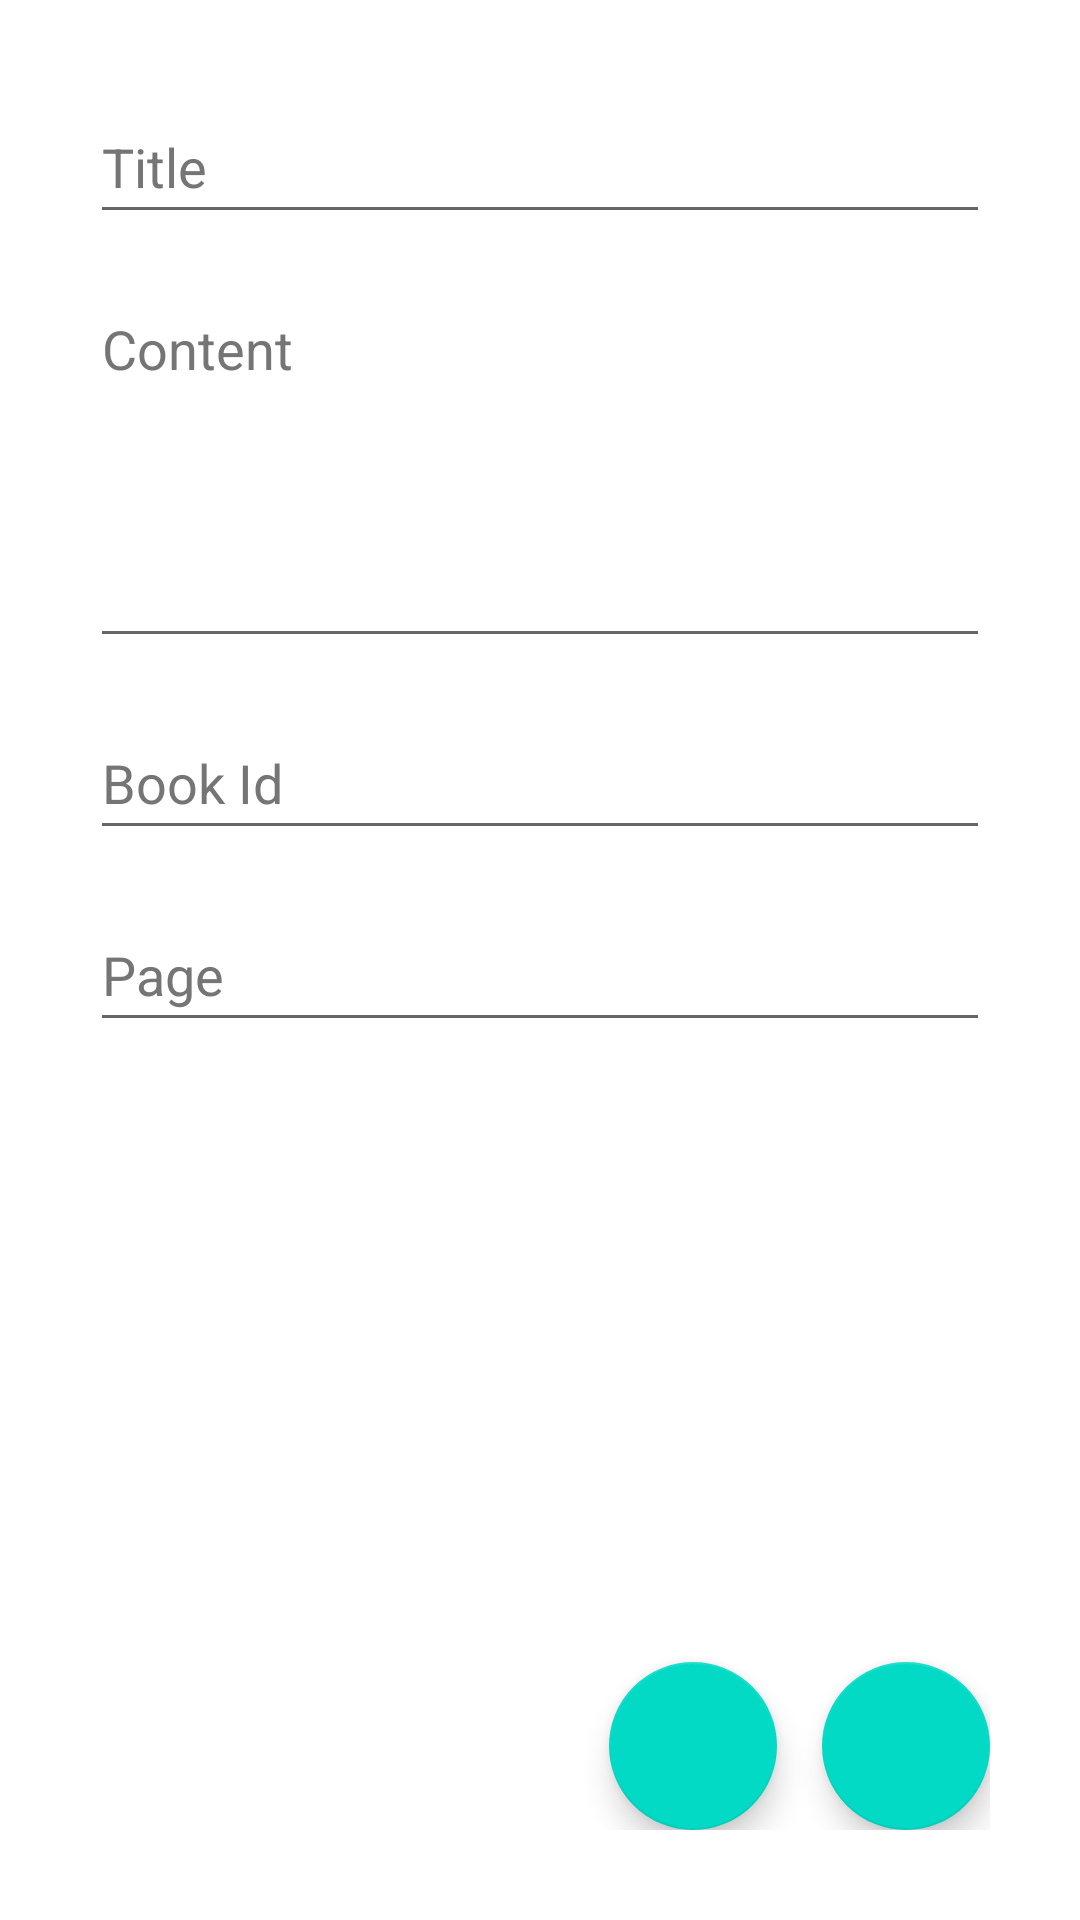

This screen was rendered from an Android layout file. Write that file and the resources it references.
<!-- AndroidManifest.xml: application theme Theme.Codex -->
<!-- res/layout/activity_update_note.xml -->
<?xml version="1.0" encoding="utf-8"?>
<androidx.constraintlayout.widget.ConstraintLayout xmlns:android="http://schemas.android.com/apk/res/android"
    xmlns:app="http://schemas.android.com/apk/res-auto"
    xmlns:tools="http://schemas.android.com/tools"
    android:layout_width="match_parent"
    android:layout_height="match_parent"
    tools:context=".UpdateNoteActivity"
    android:padding="30dp">

    <EditText
        android:id="@+id/title_input_2"
        android:layout_width="match_parent"
        android:layout_height="wrap_content"
        android:ems="10"
        android:hint="Title"
        android:importantForAutofill="no"
        android:inputType="text"
        android:minHeight="48dp"
        android:textColorHint="#757575"
        app:layout_constraintTop_toTopOf="parent"
        tools:ignore="MissingConstraints"
        tools:layout_editor_absoluteX="30dp" />
    app:layout_constraintEnd_toEndOf="parent"
    app:layout_constraintStart_toStartOf="parent"
    app:layout_constraintTop_toTopOf="parent" />

    <EditText
        android:id="@+id/content_input_2"
        android:layout_width="match_parent"
        android:layout_height="wrap_content"
        android:importantForAutofill="no"
        android:gravity="start|top"
        android:inputType="textMultiLine"
        android:layout_marginTop="16dp"
        android:ems="10"
        android:hint="Content"
        android:lines="10"
        android:minLines="5"
        android:maxLines="15"
        android:textColorHint="#757575"
        app:layout_constraintEnd_toEndOf="parent"
        app:layout_constraintStart_toStartOf="parent"
        app:layout_constraintTop_toBottomOf="@+id/title_input_2" />

    <EditText
        android:id="@+id/book_id_input_2"
        android:layout_width="match_parent"
        android:layout_height="wrap_content"
        android:layout_marginTop="16dp"
        android:ems="10"
        android:hint="Book Id"
        android:importantForAutofill="no"
        android:inputType="text"
        android:minHeight="48dp"
        android:textColorHint="#757575"
        app:layout_constraintEnd_toEndOf="parent"
        app:layout_constraintStart_toStartOf="parent"
        app:layout_constraintTop_toBottomOf="@+id/content_input_2" />

    <EditText
        android:id="@+id/page_input_2"
        android:layout_width="match_parent"
        android:layout_height="wrap_content"
        android:layout_marginTop="16dp"
        android:ems="10"
        android:hint="Page"
        android:importantForAutofill="no"
        android:inputType="number"
        android:minHeight="48dp"
        android:textColorHint="#757575"
        app:layout_constraintEnd_toEndOf="parent"
        app:layout_constraintStart_toStartOf="parent"
        app:layout_constraintTop_toBottomOf="@+id/book_id_input_2" />

    <com.google.android.material.floatingactionbutton.FloatingActionButton
        android:id="@+id/delete_button"

        android:layout_width="wrap_content"
        android:layout_height="wrap_content"
        android:clickable="true"
        android:contentDescription="@string/todo"
        android:focusable="true"
        app:layout_constraintBottom_toBottomOf="parent"
        app:layout_constraintEnd_toEndOf="parent"
        app:srcCompat="@drawable/ic_delete"
        tools:ignore="ContentDescription,ImageContrastCheck,SpeakableTextPresentCheck" />

    <com.google.android.material.floatingactionbutton.FloatingActionButton
        android:id="@+id/update_button"
        android:layout_width="wrap_content"
        android:layout_height="wrap_content"
        android:layout_marginEnd="15dp"
        android:clickable="true"
        android:contentDescription="@string/todo"
        android:focusable="true"
        app:layout_constraintBottom_toBottomOf="parent"
        app:layout_constraintEnd_toStartOf="@+id/delete_button"
        app:srcCompat="@drawable/ic_update"
        tools:ignore="ContentDescription,ImageContrastCheck,SpeakableTextPresentCheck" />

</androidx.constraintlayout.widget.ConstraintLayout>
<!-- resources referenced by this layout -->
<resources>
  <string name="todo">TODO</string>
  <style name="Theme.Codex" parent="Theme.MaterialComponents.DayNight.DarkActionBar">
          
          <item name="colorPrimary">@color/purple_500</item>
          <item name="colorPrimaryVariant">@color/purple_700</item>
          <item name="colorOnPrimary">@color/white</item>
          
          <item name="colorSecondary">@color/teal_200</item>
          <item name="colorSecondaryVariant">@color/teal_700</item>
          <item name="colorOnSecondary">@color/black</item>
          
          <item name="android:statusBarColor" tools:targetApi="l">?attr/colorPrimaryVariant</item>
          
      </style>
  <!-- not gathered from this repository: default colours our renderer supplied (Android Studio template values) -->
  <color name="purple_500">#FF6200EE</color>
  <color name="purple_700">#FF3700B3</color>
  <color name="teal_200">#FF03DAC5</color>
  <color name="teal_700">#FF018786</color>
  <color name="black">#FF000000</color>
  <color name="white">#FFFFFFFF</color>
</resources>
